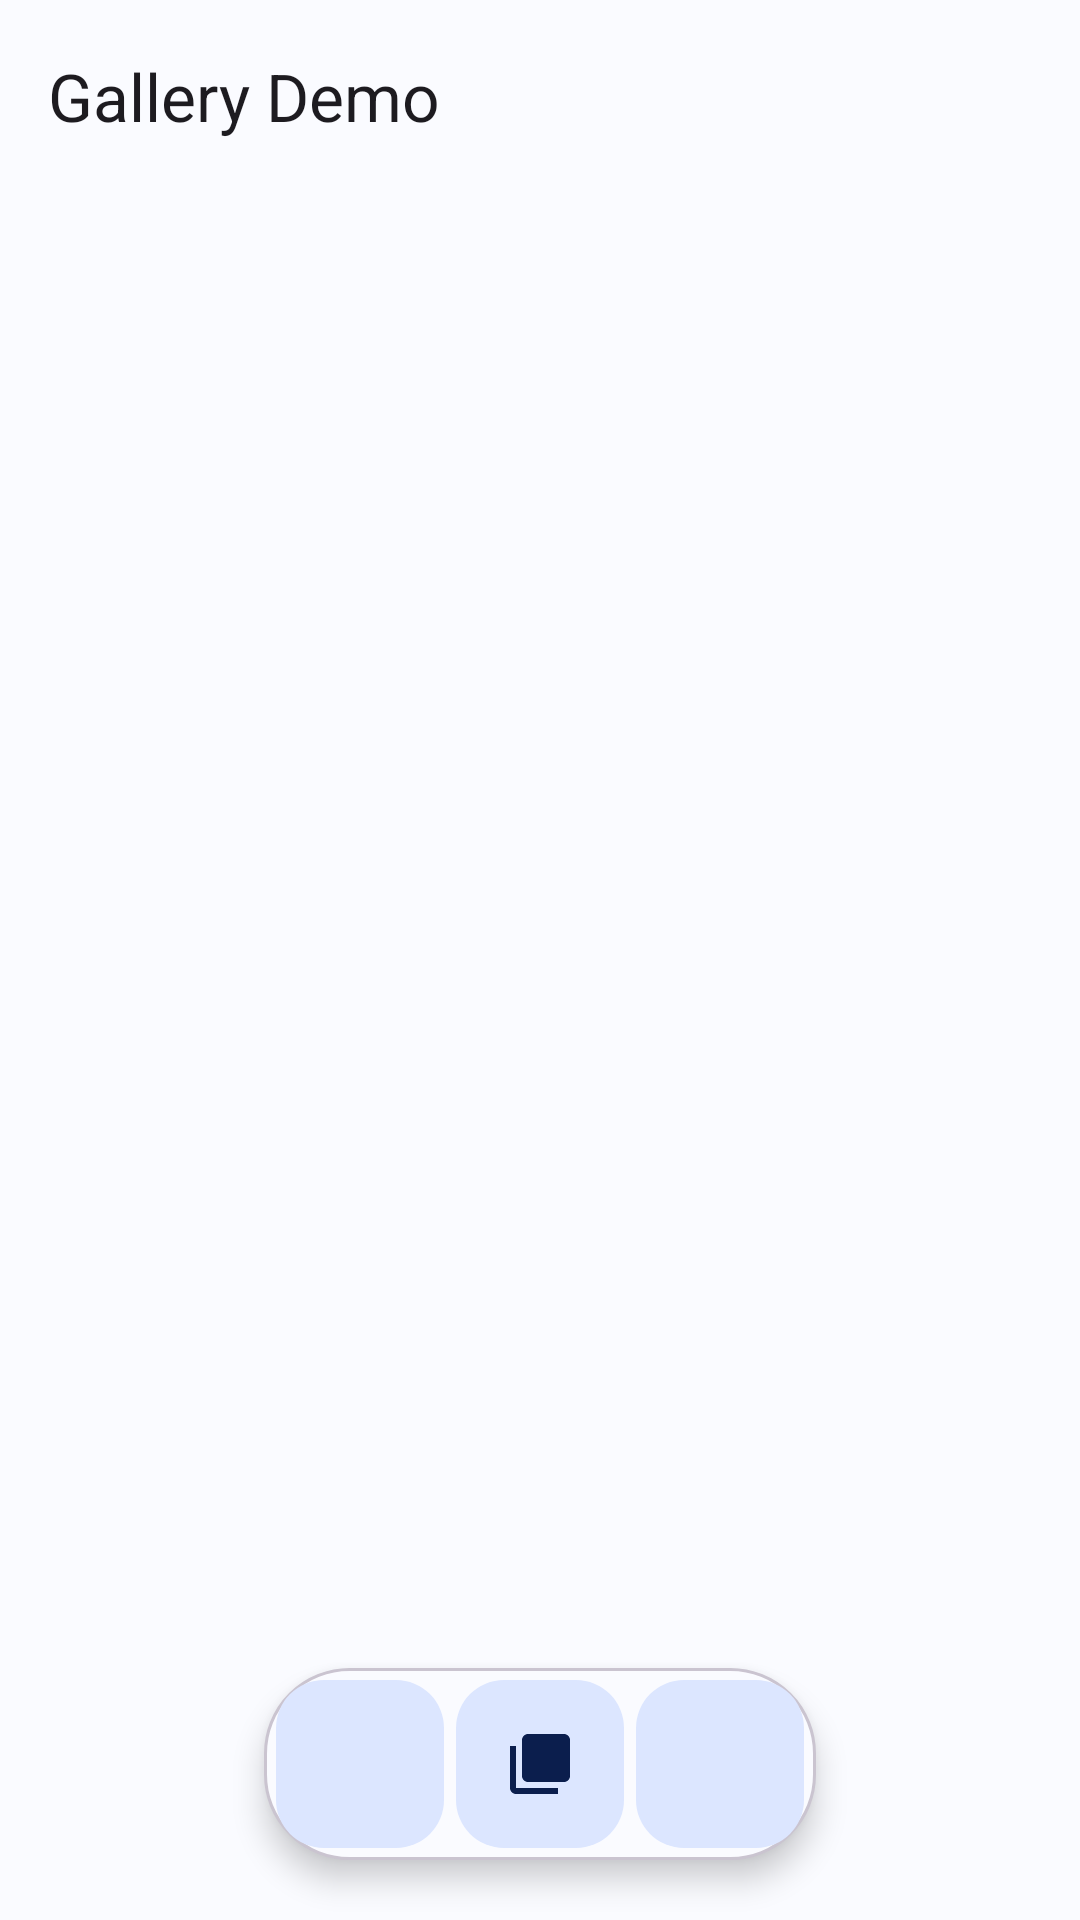

Write the Android layout XML for this screen, with the resource values it uses.
<!-- AndroidManifest.xml: application theme Theme.GalleryDemo -->
<!-- res/layout/activity_main.xml -->
<?xml version="1.0" encoding="utf-8"?>
<LinearLayout xmlns:android="http://schemas.android.com/apk/res/android"
    xmlns:app="http://schemas.android.com/apk/res-auto"
    android:id="@+id/root"
    android:layout_width="match_parent"
    android:layout_height="match_parent"
    android:orientation="vertical">

    <com.google.android.material.appbar.AppBarLayout
        android:id="@+id/app_bar"
        android:layout_width="match_parent"
        android:layout_height="wrap_content"
        android:background="?attr/colorSurface"
        app:liftOnScroll="false">

        <com.google.android.material.appbar.MaterialToolbar
            android:id="@+id/toolbar"
            android:layout_width="match_parent"
            android:layout_height="?attr/actionBarSize"
            app:title="@string/app_name" />

    </com.google.android.material.appbar.AppBarLayout>

    
    <FrameLayout
        android:layout_width="match_parent"
        android:layout_height="0dp"
        android:layout_weight="1">

        <androidx.fragment.app.FragmentContainerView
            android:id="@+id/fragment_container"
            android:layout_width="match_parent"
            android:layout_height="match_parent" />

        
        <LinearLayout
            android:id="@+id/tab_switcher"
            android:layout_width="wrap_content"
            android:layout_height="wrap_content"
            android:layout_gravity="bottom|center_horizontal"
            android:layout_marginBottom="20dp"
            android:background="@drawable/bg_tab_switcher"
            android:elevation="6dp"
            android:orientation="horizontal"
            android:padding="4dp">

            <com.google.android.material.floatingactionbutton.FloatingActionButton
                android:id="@+id/tab_photos_fab"
                android:layout_width="wrap_content"
                android:layout_height="wrap_content"
                android:contentDescription="@string/nav_photos"
                android:src="@drawable/ic_photos"
                app:elevation="0dp"
                app:fabSize="mini"
                app:hoveredFocusedTranslationZ="0dp"
                app:pressedTranslationZ="0dp" />

            <com.google.android.material.floatingactionbutton.FloatingActionButton
                android:id="@+id/tab_albums_fab"
                android:layout_width="wrap_content"
                android:layout_height="wrap_content"
                android:layout_marginStart="4dp"
                android:contentDescription="@string/nav_albums"
                android:src="@drawable/ic_albums"
                app:elevation="0dp"
                app:fabSize="mini"
                app:hoveredFocusedTranslationZ="0dp"
                app:pressedTranslationZ="0dp" />


            <com.google.android.material.floatingactionbutton.FloatingActionButton
                android:id="@+id/tab_calls_fab"
                android:layout_width="wrap_content"
                android:layout_height="wrap_content"
                android:layout_marginStart="4dp"
                android:contentDescription="@string/nav_albums"
                android:src="@drawable/ic_call"
                app:elevation="0dp"
                app:fabSize="mini"
                app:hoveredFocusedTranslationZ="0dp"
                app:pressedTranslationZ="0dp" />

        </LinearLayout>

    </FrameLayout>

</LinearLayout>
<!-- resources referenced by this layout -->
<resources>
  <!-- drawable bg_tab_switcher (drawable) -->
  <?xml version="1.0" encoding="utf-8"?>
  <shape xmlns:android="http://schemas.android.com/apk/res/android"
      android:shape="rectangle">
      <solid android:color="?attr/colorSurface" />
      <corners android:radius="28dp" />
      <stroke
          android:width="1dp"
          android:color="?attr/colorOutlineVariant" />
  </shape>
  <!-- drawable ic_albums (drawable) -->
  <vector xmlns:android="http://schemas.android.com/apk/res/android"
      android:width="24dp"
      android:height="24dp"
      android:viewportWidth="24"
      android:viewportHeight="24"
      android:tint="?attr/colorControlNormal">
      <path
          android:fillColor="@android:color/white"
          android:pathData="M4,6H2v14c0,1.1 0.9,2 2,2h14v-2H4V6zM20,2H8c-1.1,0 -2,0.9 -2,2v12c0,1.1 0.9,2 2,2h12c1.1,0 2,-0.9 2,-2V4c0,-1.1 -0.9,-2 -2,-2zM19,13l-1.5,-2 -2.5,3.5 -1.5,-2 -2.5,3.5h10L19,13z" />
  </vector>
  <string name="app_name">Gallery Demo</string>
  <string name="nav_albums">Albums</string>
  <string name="nav_photos">Photos</string>
  <style name="Theme.GalleryDemo" parent="Base.Theme.GalleryDemo" />
  <style name="Base.Theme.GalleryDemo" parent="Theme.Material3.DayNight.NoActionBar">
          
          
          <item name="colorPrimary">@color/brand_primary</item>
          <item name="colorOnPrimary">@color/brand_on_primary</item>
          <item name="colorPrimaryContainer">@color/brand_primary_container</item>
          <item name="colorOnPrimaryContainer">@color/brand_on_primary_container</item>
          <item name="colorSecondary">@color/brand_secondary</item>
          <item name="android:colorBackground">@color/surface_light</item>
          <item name="colorSurface">@color/surface_light</item>
          <item name="colorOnSurface">@color/on_surface_light</item>
          <item name="android:statusBarColor">@android:color/transparent</item>
          <item name="android:navigationBarColor">@android:color/transparent</item>
          <item name="android:windowLightStatusBar" tools:targetApi="m">true</item>
  
          <item name="android:windowLightNavigationBar" tools:targetApi="o_mr1">true</item>
      </style>
  <color name="brand_primary">#3F6FDB</color>
  <color name="brand_on_primary">#FFFFFF</color>
  <color name="brand_primary_container">#DCE6FF</color>
  <color name="brand_on_primary_container">#0B1E4D</color>
  <color name="brand_secondary">#5B6B8C</color>
  <color name="surface_light">#FAFBFF</color>
  <color name="on_surface_light">#1A1C22</color>
</resources>
